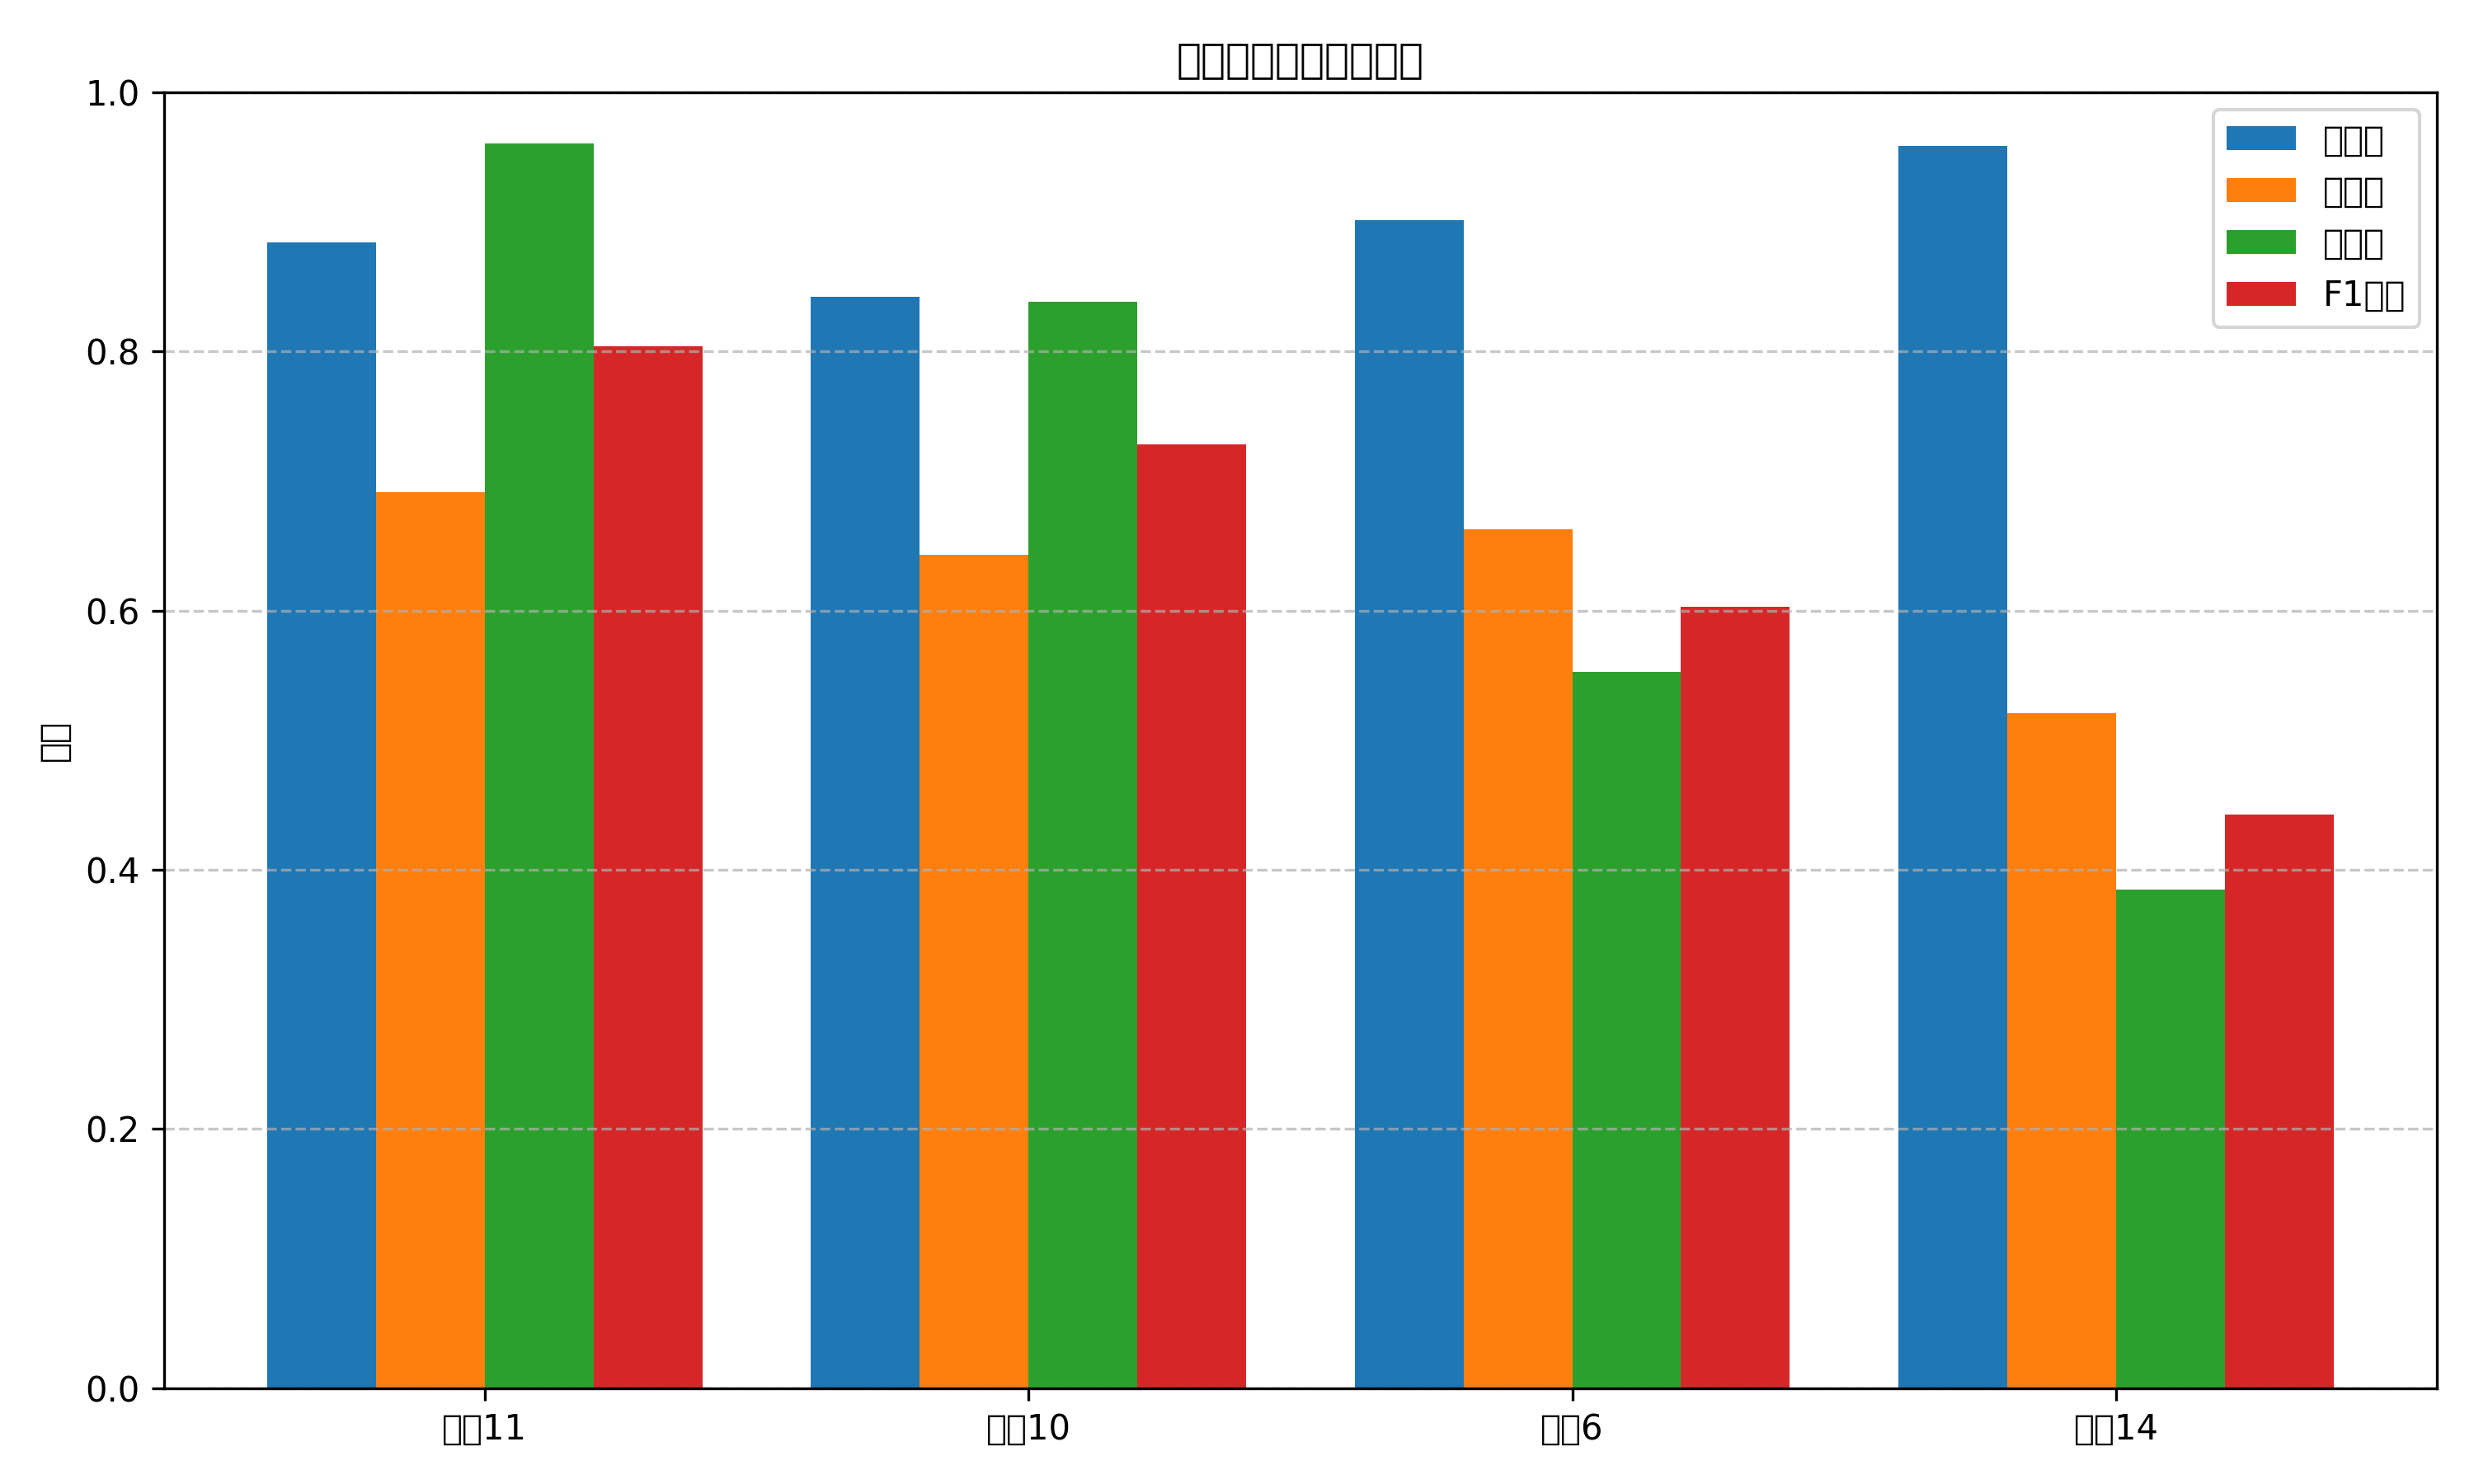

Source data for this figure (header and first rows):
region_id, accuracy, precision, recall, f1, boundary_percentage
11, 0.8845, 0.6911, 0.9607, 0.8039, 24.65
10, 0.842, 0.6433, 0.8387, 0.7281, 25.22
6, 0.9017, 0.6627, 0.5528, 0.6027, 13.49
14, 0.9589, 0.5208, 0.3846, 0.4425, 4.237
